Run: headless pygame with SDL's dummy video driver; simulated clock (each Clock.tick advances the game by its frame time, no real sleeping); random seed 0; keys injected as events and as key.get_pressed() state; no mouse input.
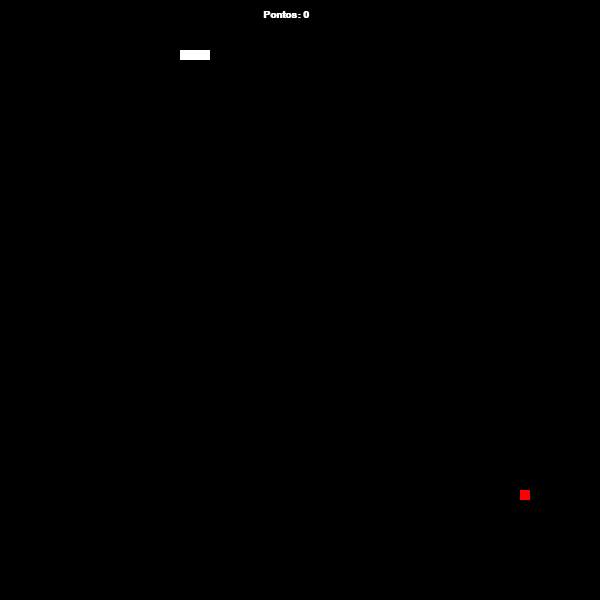
Frame 1 of 4 · flips 1–60 · no input
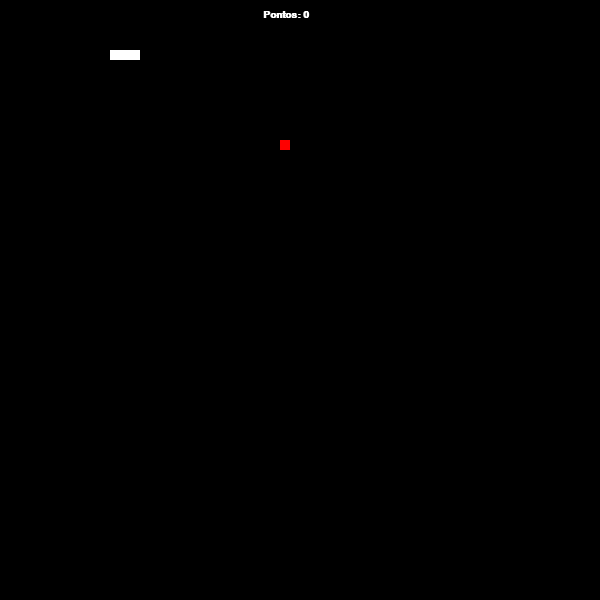
Frame 2 of 4 · flips 61–180 · tapped SPACE, RETURN · held RIGHT (→), D
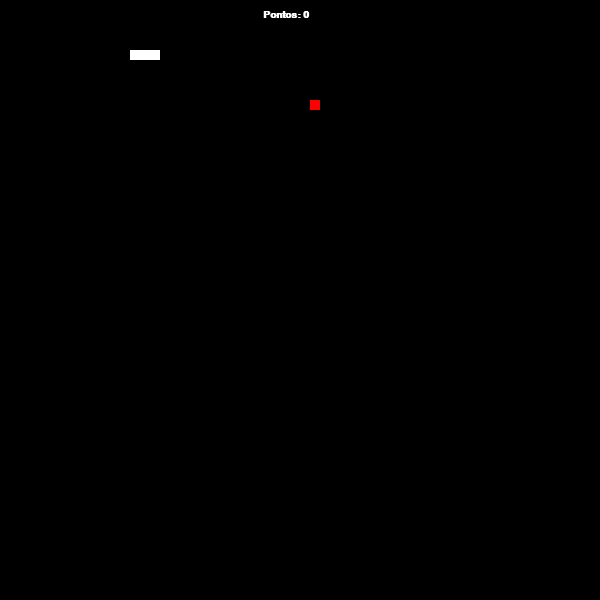
Frame 3 of 4 · flips 181–300 · held DOWN (↓), S
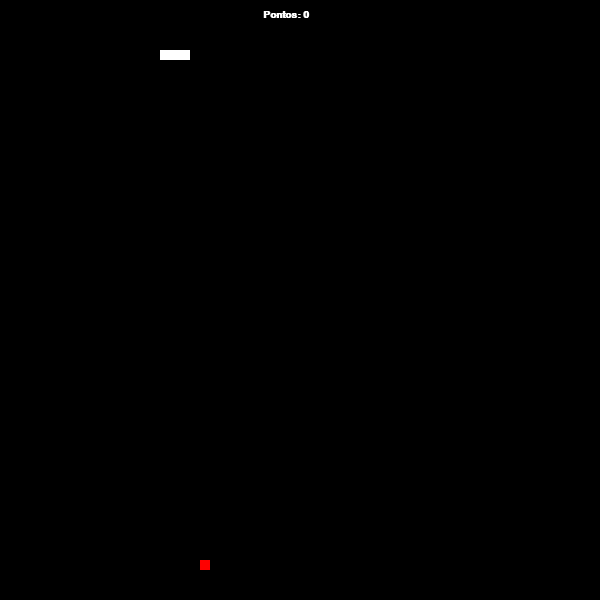
Frame 4 of 4 · flips 301–420 · held LEFT (←), A, UP (↑), W

The pygame program that drew these frames:

import pygame
from pygame.locals import *
import random
from sys import exit
pygame.font.init()

window_size = (600, 600)
pixel_size = 10

points = 0
font = pygame.font.SysFont("Arial", 15, bold=True, italic=False)
message = ""

def collision(pos1, pos2):
    return pos1 == pos2

def off_limits(pos):
    if 0 <= pos[0]< window_size[0] and 0 <= pos[1] < window_size[1]:
        return False
    else:
        return True

def random_on_grid():
    x = random.randint(0, window_size[0])
    y = random.randint(0, window_size[1])
    return x // pixel_size * pixel_size, y // pixel_size * pixel_size 

pygame.init()
screen = pygame.display.set_mode(window_size)
pygame.display.set_caption("Snake")

snake_pos = [(250, 50), (260, 50), (270, 50)]
snake_surface = pygame.Surface((pixel_size, pixel_size))
snake_surface.fill((255, 255, 255))
snake_direction = K_LEFT


def restart_game():
    global snake_pos
    global apple_pos
    global snake_direction
    snake_pos = [(250, 50), (260, 50), (270, 50)]
    snake_direction = K_LEFT
    apple_pos = random_on_grid()
    

apple_surface = pygame.Surface((pixel_size, pixel_size))
apple_surface.fill((255, 0, 0))
apple_pos = random_on_grid()

while True:
    pygame.time.Clock().tick(15)
    screen.fill((0, 0 , 0))
    message = f'Pontos: {points}'
    text_formatted = font.render(message, True, (255,255,255))
    for event in pygame.event.get():
        if event.type == QUIT:
            pygame.quit()
            exit()

        elif event.type == KEYDOWN:
            if event.key in [K_UP, K_DOWN, K_LEFT, K_RIGHT]:
                snake_direction = event.key

    screen.blit(apple_surface, apple_pos)

    if collision(apple_pos, snake_pos[0]):
        snake_pos.append((-10, -10))
        apple_pos = random_on_grid()
        points += 1

    for pos in snake_pos:
        screen.blit(snake_surface, pos)

    for i in range(len(snake_pos)-1 , 0, -1):
        if collision(snake_pos[0], snake_pos[i]):
            points = 0
            restart_game()
        snake_pos[i] = snake_pos[i-1]
        

    if off_limits(snake_pos[0]):
        points = 0
        restart_game()

    if snake_direction == K_UP:
        snake_pos[0] = (snake_pos[0][0], snake_pos[0][1] - pixel_size)
    elif snake_direction == K_DOWN:
        snake_pos[0] = (snake_pos[0][0], snake_pos[0][1] + pixel_size)
    elif snake_direction == K_LEFT:
        snake_pos[0] = (snake_pos[0][0] - pixel_size, snake_pos[0][1] )
    elif snake_direction == K_RIGHT:
        snake_pos[0] = (snake_pos[0][0] + pixel_size, snake_pos[0][1] )

    screen.blit(text_formatted, (263, 10))

    pygame.display.update()
